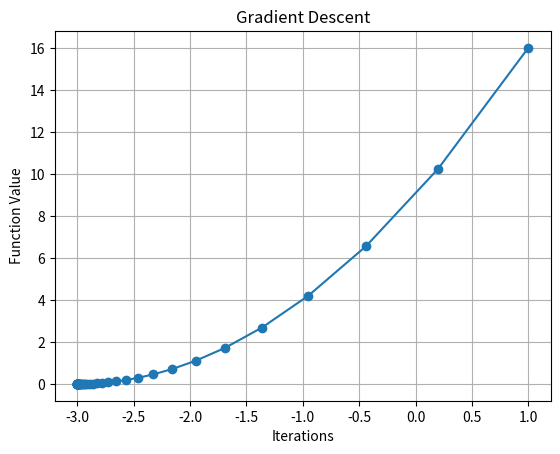

Source code (Python):
# Gradient Descent is an optimization algorithm used to find the minimum value of a function.
# It is commonly used in Machine Learning to minimize the loss or error of a model.
# It works by repeatedly updating the value of a variable in the direction opposite to the gradient


# x_{new}=x_{old}-\alpha f'(x)


# =====================================================
# CELL 1: IMPORT LIBRARY
# =====================================================

import matplotlib.pyplot as plt


# =====================================================
# CELL 2: DEFINE FUNCTION AND DERIVATIVE
# =====================================================

# Given function: y = (x + 3)^2 This is a quadratic function (parabola).

def function(x):
    return (x + 3) ** 2

# Derivative: dy/dx = 2(x + 3) The derivative tells us the slope of the function at a particular point.Positive derivative → Slope is upward. Negative derivative → Slope is downward. Zero derivative → Stationary point.

def derivative(x):
    return 2 * (x + 3)


# =====================================================
# CELL 3: INITIALIZE PARAMETERS
# =====================================================

x = 2               # Starting point
learning_rate = 0.1 #Controls the step size
iterations = 50 #	Maximum number of updates

x_values = []
y_values = []


# =====================================================
# CELL 4: APPLY GRADIENT DESCENT
# =====================================================

for i in range(iterations):

    # Calculate gradient
    grad = derivative(x)

    # Update x value
    x = x - learning_rate * grad

    # Store values
    x_values.append(x)
    y_values.append(function(x))


# =====================================================
# CELL 5: DISPLAY LOCAL MINIMUM
# =====================================================

print("Minimum value of x:", x)
print("Minimum value of y:", function(x))


# =====================================================
# CELL 6: PLOT GRAPH
# =====================================================

plt.plot(x_values, y_values, marker='o')

plt.title("Gradient Descent")
plt.xlabel("Iterations")
plt.ylabel("Function Value")

plt.grid()
plt.show()
